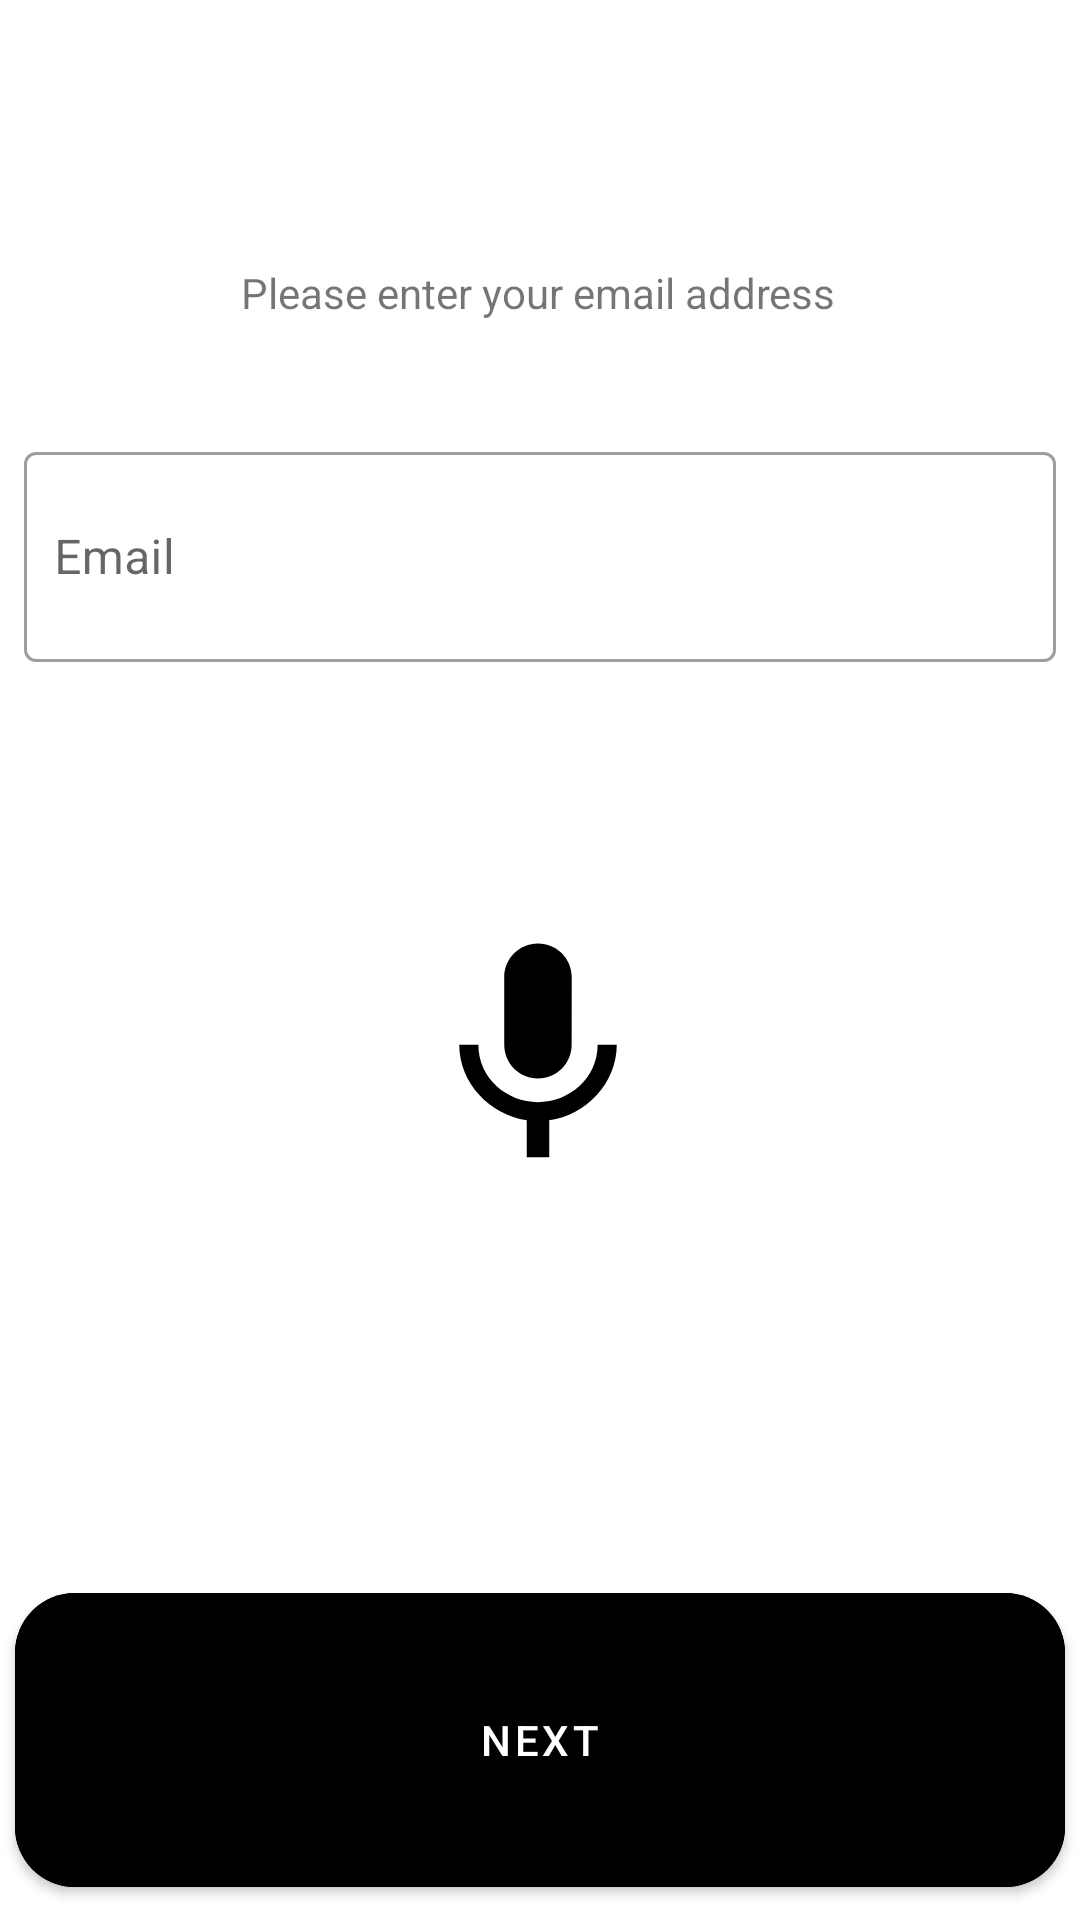

Produce the Android XML layout that renders to this screen, including the resource entries it uses.
<!-- AndroidManifest.xml: application theme AppTheme -->
<!-- res/layout/fragment_email.xml -->
<?xml version="1.0" encoding="utf-8"?>
<androidx.constraintlayout.widget.ConstraintLayout
    xmlns:android="http://schemas.android.com/apk/res/android"
    xmlns:app="http://schemas.android.com/apk/res-auto"
    xmlns:tools="http://schemas.android.com/tools"
    android:id="@+id/email_fragment_screen"
    android:layout_width="fill_parent"
    android:layout_height="fill_parent">

    <TextView
        android:id="@+id/textView"
        android:layout_width="wrap_content"
        android:layout_height="wrap_content"
        android:layout_marginTop="88dp"
        android:text="Please enter your email address"
        app:layout_constraintEnd_toEndOf="parent"
        app:layout_constraintHorizontal_bias="0.497"
        app:layout_constraintStart_toStartOf="parent"
        app:layout_constraintTop_toTopOf="parent">

    </TextView>

    <com.google.android.material.textfield.TextInputLayout
        android:id="@+id/text_input_email"
        style="@style/Widget.MaterialComponents.TextInputLayout.OutlinedBox"
        android:layout_width="match_parent"
        android:layout_height="wrap_content"
        android:layout_gravity="center"
        android:layout_marginLeft="8dp"
        android:layout_marginRight="8dp"
        app:layout_constraintBottom_toBottomOf="parent"
        app:layout_constraintEnd_toEndOf="parent"
        app:layout_constraintStart_toStartOf="parent"
        app:layout_constraintTop_toBottomOf="@+id/textView"
        app:layout_constraintVertical_bias="0.084">

        <com.google.android.material.textfield.TextInputEditText
            android:id="@+id/email_edit_text"
            android:layout_width="match_parent"
            android:layout_height="70dp"
            android:ems="15"
            android:hint="Email"
            android:importantForAutofill="no"
            android:inputType="text"
            android:paddingLeft="10dp" />
    </com.google.android.material.textfield.TextInputLayout>


    <ImageView
        android:layout_width="wrap_content"
        android:layout_height="wrap_content"
        android:layout_marginBottom="100dp"
        android:src="@drawable/ic_baseline_mic_24"
        app:layout_constraintBottom_toTopOf="@+id/nextButtonEmail"
        app:layout_constraintEnd_toEndOf="parent"
        app:layout_constraintHorizontal_bias="0.498"
        app:layout_constraintStart_toStartOf="parent"
        app:layout_constraintTop_toBottomOf="@+id/text_input_email"
        app:layout_constraintVertical_bias="0.756"></ImageView>

    <com.google.android.material.button.MaterialButton
        android:id="@+id/nextButtonEmail"
        android:layout_width="match_parent"
        android:layout_height="110dp"
        android:text="NEXT"
        app:cornerRadius="20dp"
        android:layout_margin="5dp"
        android:backgroundTint="@color/colorBlack"
        app:layout_constraintBottom_toBottomOf="parent"
        app:layout_constraintEnd_toEndOf="parent"
        app:layout_constraintHorizontal_bias="0.95"
        app:layout_constraintStart_toStartOf="parent"
        app:layout_constraintTop_toBottomOf="@+id/editText"
        app:layout_constraintVertical_bias="0.959" />



</androidx.constraintlayout.widget.ConstraintLayout>
<!-- resources referenced by this layout -->
<resources>
  <color name="colorBlack">#000000</color>
  <!-- drawable ic_baseline_mic_24 (drawable) -->
  <vector xmlns:android="http://schemas.android.com/apk/res/android"
      android:width="90dp"
      android:height="90dp"
      android:viewportWidth="24"
      android:viewportHeight="24"
      android:tint="#000000">
    <path
        android:fillColor="#000000"
        android:pathData="M12,14c1.66,0 2.99,-1.34 2.99,-3L15,5c0,-1.66 -1.34,-3 -3,-3S9,3.34 9,5v6c0,1.66 1.34,3 3,3zM17.3,11c0,3 -2.54,5.1 -5.3,5.1S6.7,14 6.7,11L5,11c0,3.41 2.72,6.23 6,6.72L11,21h2v-3.28c3.28,-0.48 6,-3.3 6,-6.72h-1.7z"/>
  </vector>
  <style name="AppTheme" parent="Theme.MaterialComponents.Light.DarkActionBar">
          
          <item name="colorPrimary">@color/colorPrimary</item>
          <item name="colorPrimaryDark">@color/colorPrimaryDark</item>
          <item name="colorAccent">@color/colorAccent</item>
      </style>
  <color name="colorPrimary">#000000</color>
  <color name="colorPrimaryDark">#000000</color>
  <color name="colorAccent">#ffffff</color>
</resources>
